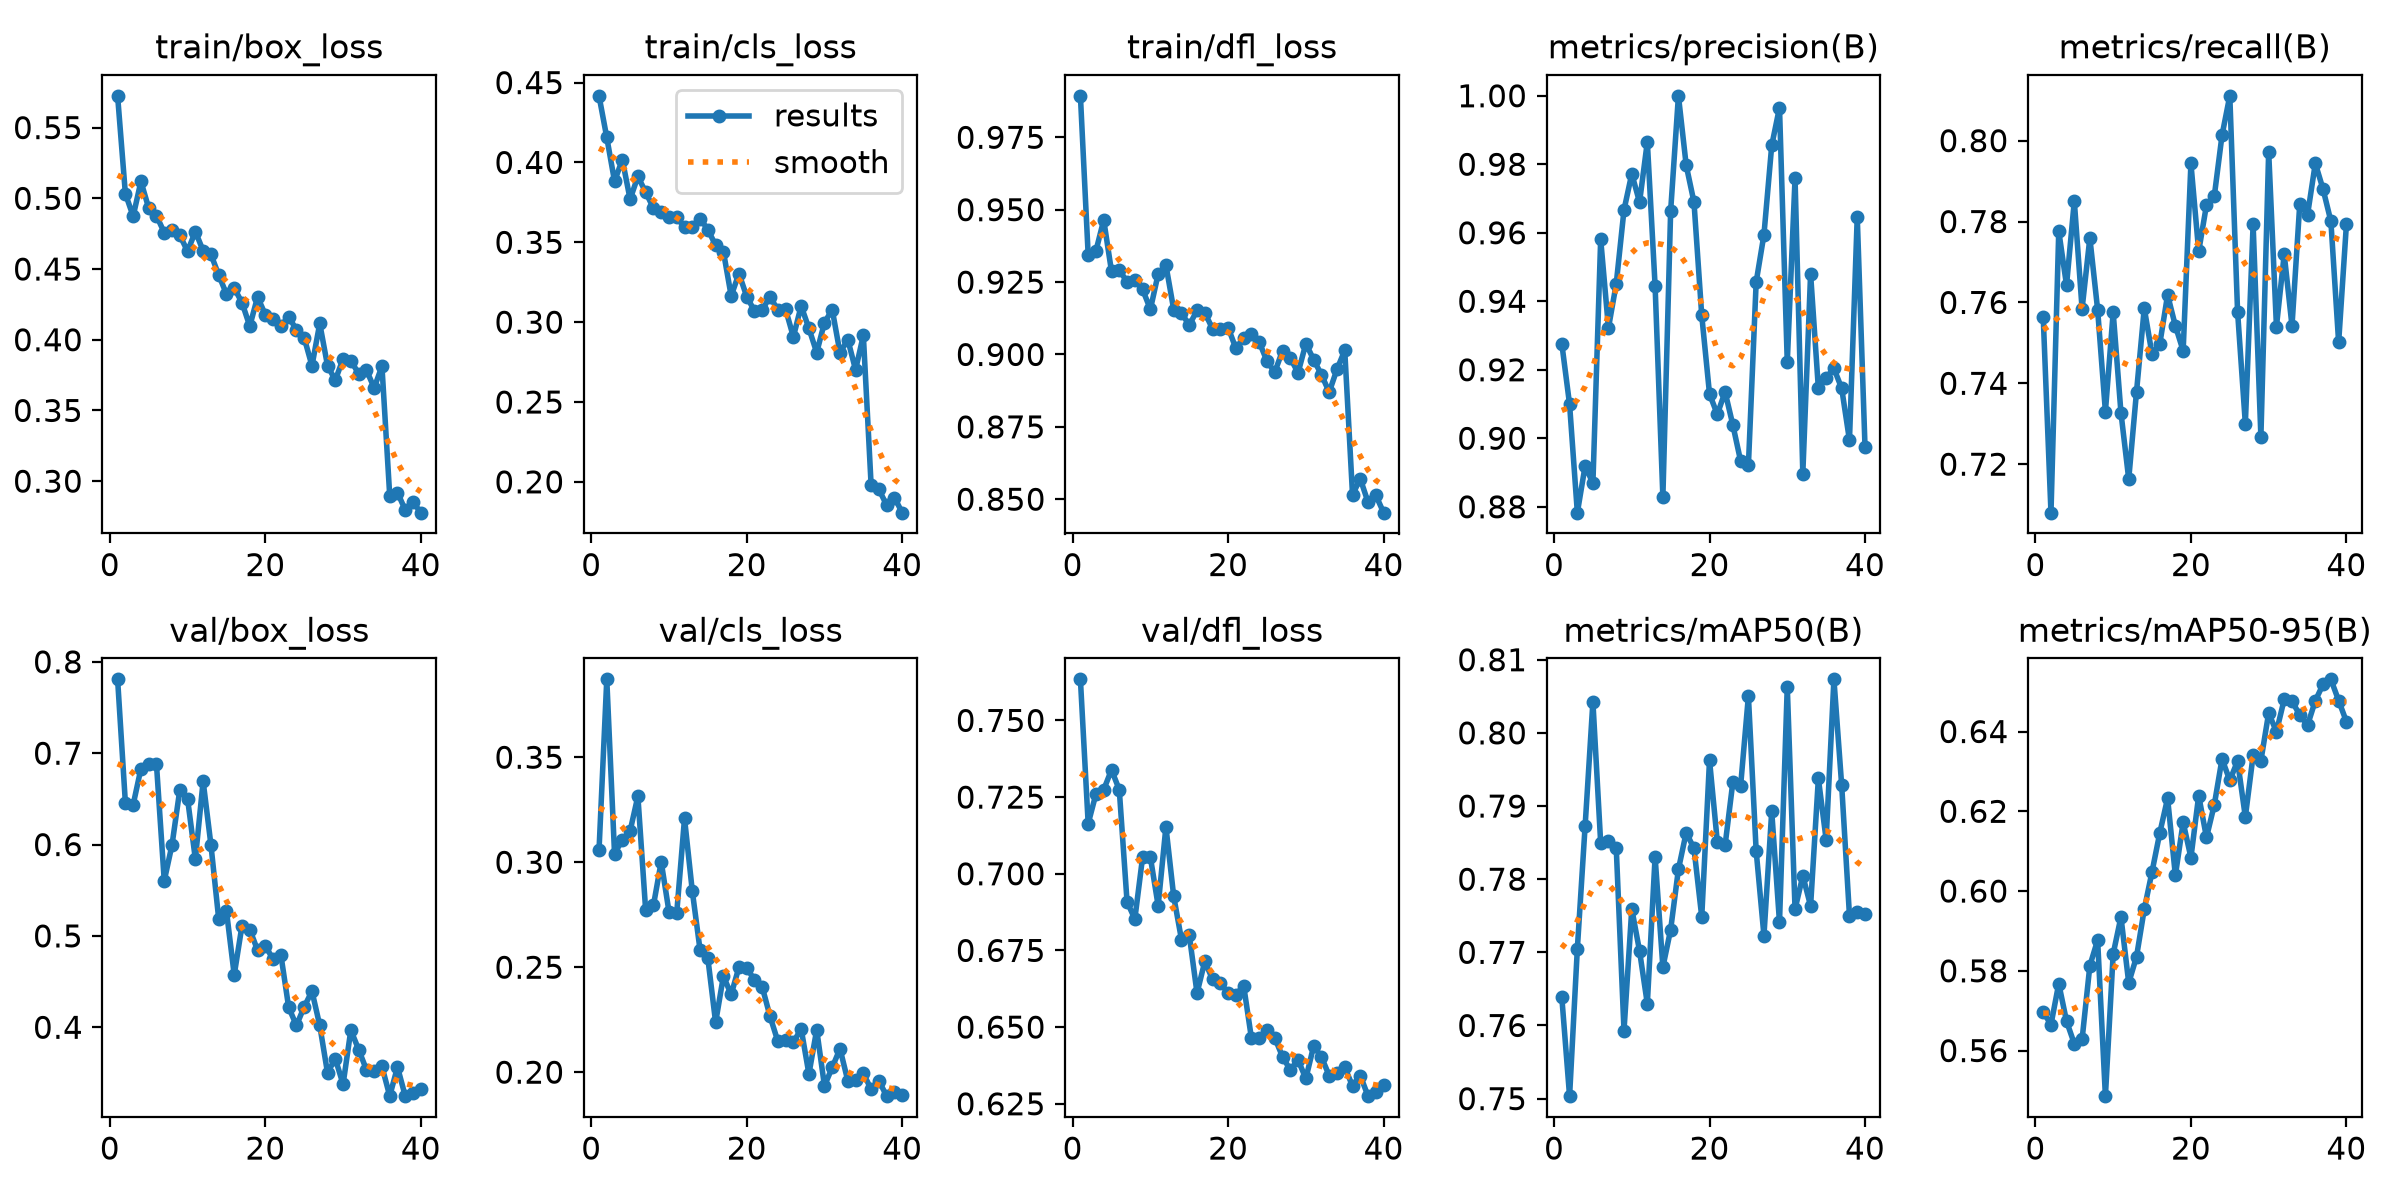

Values plotted in this chart, from the file beside it:
epoch, time, train/box_loss, train/cls_loss, train/dfl_loss, metrics/precision(B), metrics/recall(B), metrics/mAP50(B), metrics/mAP50-95(B), val/box_loss, val/cls_loss, val/dfl_loss, lr/pg0, lr/pg1, lr/pg2
1, 134.5, 0.5725, 0.4417, 0.9893, 0.9276, 0.7565, 0.7639, 0.5697, 0.7808, 0.3056, 0.7634, 0.0005427, 0.0005427, 0.0005427
2, 258.1, 0.5033, 0.4156, 0.9344, 0.9099, 0.708, 0.7503, 0.5665, 0.6458, 0.3871, 0.7164, 0.001071, 0.001071, 0.001071
3, 380.2, 0.4873, 0.3882, 0.9358, 0.8783, 0.7776, 0.7705, 0.5768, 0.6436, 0.3039, 0.726, 0.001572, 0.001572, 0.001572
4, 499, 0.512, 0.4018, 0.9464, 0.8919, 0.7642, 0.7873, 0.5674, 0.6831, 0.3108, 0.7274, 0.001543, 0.001543, 0.001543
5, 607.9, 0.4931, 0.377, 0.9287, 0.8869, 0.7851, 0.8043, 0.5617, 0.6877, 0.3149, 0.7339, 0.001502, 0.001502, 0.001502
6, 712.7, 0.4877, 0.3912, 0.9292, 0.9581, 0.7584, 0.785, 0.5628, 0.6877, 0.3314, 0.7274, 0.001461, 0.001461, 0.001461
7, 822.7, 0.4758, 0.3814, 0.9251, 0.9322, 0.7759, 0.7853, 0.5813, 0.5604, 0.2772, 0.6909, 0.001419, 0.001419, 0.001419
8, 920.8, 0.4776, 0.3714, 0.9256, 0.9451, 0.7582, 0.7843, 0.5877, 0.5997, 0.2794, 0.6852, 0.001378, 0.001378, 0.001378
9, 1017, 0.4738, 0.3691, 0.9225, 0.9667, 0.733, 0.7593, 0.5486, 0.6599, 0.3002, 0.7054, 0.001337, 0.001337, 0.001337
10, 1143, 0.4626, 0.366, 0.9156, 0.9772, 0.7575, 0.7759, 0.5842, 0.65, 0.2765, 0.7054, 0.001296, 0.001296, 0.001296
11, 1298, 0.4765, 0.3656, 0.9278, 0.9689, 0.7327, 0.7702, 0.5935, 0.5841, 0.276, 0.6896, 0.001254, 0.001254, 0.001254
12, 1401, 0.463, 0.3594, 0.9308, 0.9866, 0.7163, 0.763, 0.577, 0.6693, 0.3208, 0.7153, 0.001213, 0.001213, 0.001213
13, 1503, 0.4604, 0.3599, 0.9155, 0.9445, 0.7379, 0.7831, 0.5835, 0.6, 0.2863, 0.6927, 0.001172, 0.001172, 0.001172
14, 1605, 0.4458, 0.3648, 0.9144, 0.8829, 0.7586, 0.768, 0.5955, 0.5189, 0.2581, 0.6785, 0.001131, 0.001131, 0.001131
15, 1710, 0.4323, 0.358, 0.9101, 0.9664, 0.7471, 0.7731, 0.6049, 0.5272, 0.2542, 0.6801, 0.001089, 0.001089, 0.001089
16, 1823, 0.4365, 0.3481, 0.9152, 1, 0.7498, 0.7813, 0.6146, 0.4574, 0.2237, 0.6611, 0.001048, 0.001048, 0.001048
17, 1928, 0.4263, 0.3442, 0.9144, 0.9797, 0.7619, 0.7864, 0.6233, 0.5112, 0.2457, 0.6714, 0.001007, 0.001007, 0.001007
18, 2038, 0.4096, 0.3164, 0.9088, 0.969, 0.7542, 0.7842, 0.6039, 0.507, 0.237, 0.6656, 0.0009656, 0.0009656, 0.0009656
19, 2157, 0.4302, 0.3304, 0.9088, 0.9358, 0.748, 0.7749, 0.6172, 0.4844, 0.25, 0.6644, 0.0009244, 0.0009244, 0.0009244
20, 2310, 0.4177, 0.316, 0.9093, 0.9129, 0.7944, 0.7963, 0.6084, 0.4894, 0.2497, 0.6611, 0.0008831, 0.0008831, 0.0008831
21, 2426, 0.4147, 0.307, 0.9021, 0.907, 0.7726, 0.7851, 0.6239, 0.4743, 0.2439, 0.6606, 0.0008418, 0.0008418, 0.0008418
22, 2546, 0.4097, 0.3078, 0.9057, 0.9135, 0.7841, 0.7846, 0.6134, 0.4794, 0.2405, 0.6635, 0.0008006, 0.0008006, 0.0008006
23, 2662, 0.4164, 0.3159, 0.907, 0.9039, 0.7862, 0.7933, 0.6216, 0.4219, 0.2266, 0.6463, 0.0007593, 0.0007593, 0.0007593
24, 2779, 0.4069, 0.3076, 0.9043, 0.8933, 0.8013, 0.7928, 0.6331, 0.402, 0.2147, 0.6464, 0.0007181, 0.0007181, 0.0007181
25, 2932, 0.4013, 0.308, 0.8977, 0.8921, 0.8111, 0.805, 0.6277, 0.4224, 0.2155, 0.6491, 0.0006768, 0.0006768, 0.0006768
26, 3048, 0.3816, 0.2908, 0.8939, 0.9456, 0.7577, 0.7839, 0.6326, 0.4395, 0.2142, 0.6465, 0.0006355, 0.0006355, 0.0006355
27, 3184, 0.4115, 0.3102, 0.9013, 0.9594, 0.73, 0.7723, 0.6186, 0.402, 0.2207, 0.6403, 0.0005943, 0.0005943, 0.0005943
28, 3290, 0.3817, 0.2961, 0.8987, 0.9855, 0.7793, 0.7893, 0.634, 0.3501, 0.1991, 0.636, 0.000553, 0.000553, 0.000553
29, 3389, 0.3715, 0.2809, 0.8937, 0.9966, 0.7268, 0.7741, 0.6327, 0.3657, 0.2202, 0.6392, 0.0005118, 0.0005118, 0.0005118
30, 3490, 0.3865, 0.2998, 0.9038, 0.9222, 0.7973, 0.8063, 0.6447, 0.3376, 0.1935, 0.6332, 0.0004705, 0.0004705, 0.0004705
31, 3592, 0.3852, 0.3078, 0.8982, 0.9759, 0.754, 0.7759, 0.6399, 0.3969, 0.2023, 0.6438, 0.0004293, 0.0004293, 0.0004293
32, 3693, 0.376, 0.2807, 0.893, 0.8897, 0.7719, 0.7805, 0.6481, 0.3756, 0.2112, 0.6403, 0.000388, 0.000388, 0.000388
33, 3795, 0.3786, 0.2891, 0.887, 0.948, 0.7542, 0.7763, 0.6476, 0.3536, 0.1959, 0.6342, 0.0003467, 0.0003467, 0.0003467
34, 3894, 0.366, 0.2701, 0.8949, 0.9145, 0.7843, 0.7938, 0.6442, 0.3523, 0.1961, 0.6349, 0.0003055, 0.0003055, 0.0003055
35, 3993, 0.3813, 0.2918, 0.9014, 0.9177, 0.7816, 0.7854, 0.6416, 0.3572, 0.1994, 0.6368, 0.0002642, 0.0002642, 0.0002642
36, 4089, 0.2898, 0.1979, 0.8516, 0.9204, 0.7944, 0.8073, 0.6477, 0.3247, 0.1919, 0.6308, 0.000223, 0.000223, 0.000223
37, 4191, 0.2919, 0.1952, 0.8571, 0.9146, 0.788, 0.7928, 0.6519, 0.3565, 0.1959, 0.6342, 0.0001817, 0.0001817, 0.0001817
38, 4301, 0.2796, 0.1854, 0.8489, 0.8994, 0.7801, 0.775, 0.6531, 0.3246, 0.1886, 0.6275, 0.0001404, 0.0001404, 0.0001404
39, 4400, 0.2853, 0.1902, 0.8514, 0.9646, 0.7501, 0.7756, 0.6478, 0.3279, 0.1907, 0.6289, 9.91865e-05, 9.91865e-05, 9.91865e-05
40, 4501, 0.2777, 0.1807, 0.8454, 0.8974, 0.7793, 0.7752, 0.6425, 0.3328, 0.1893, 0.6312, 5.79283e-05, 5.79283e-05, 5.79283e-05
